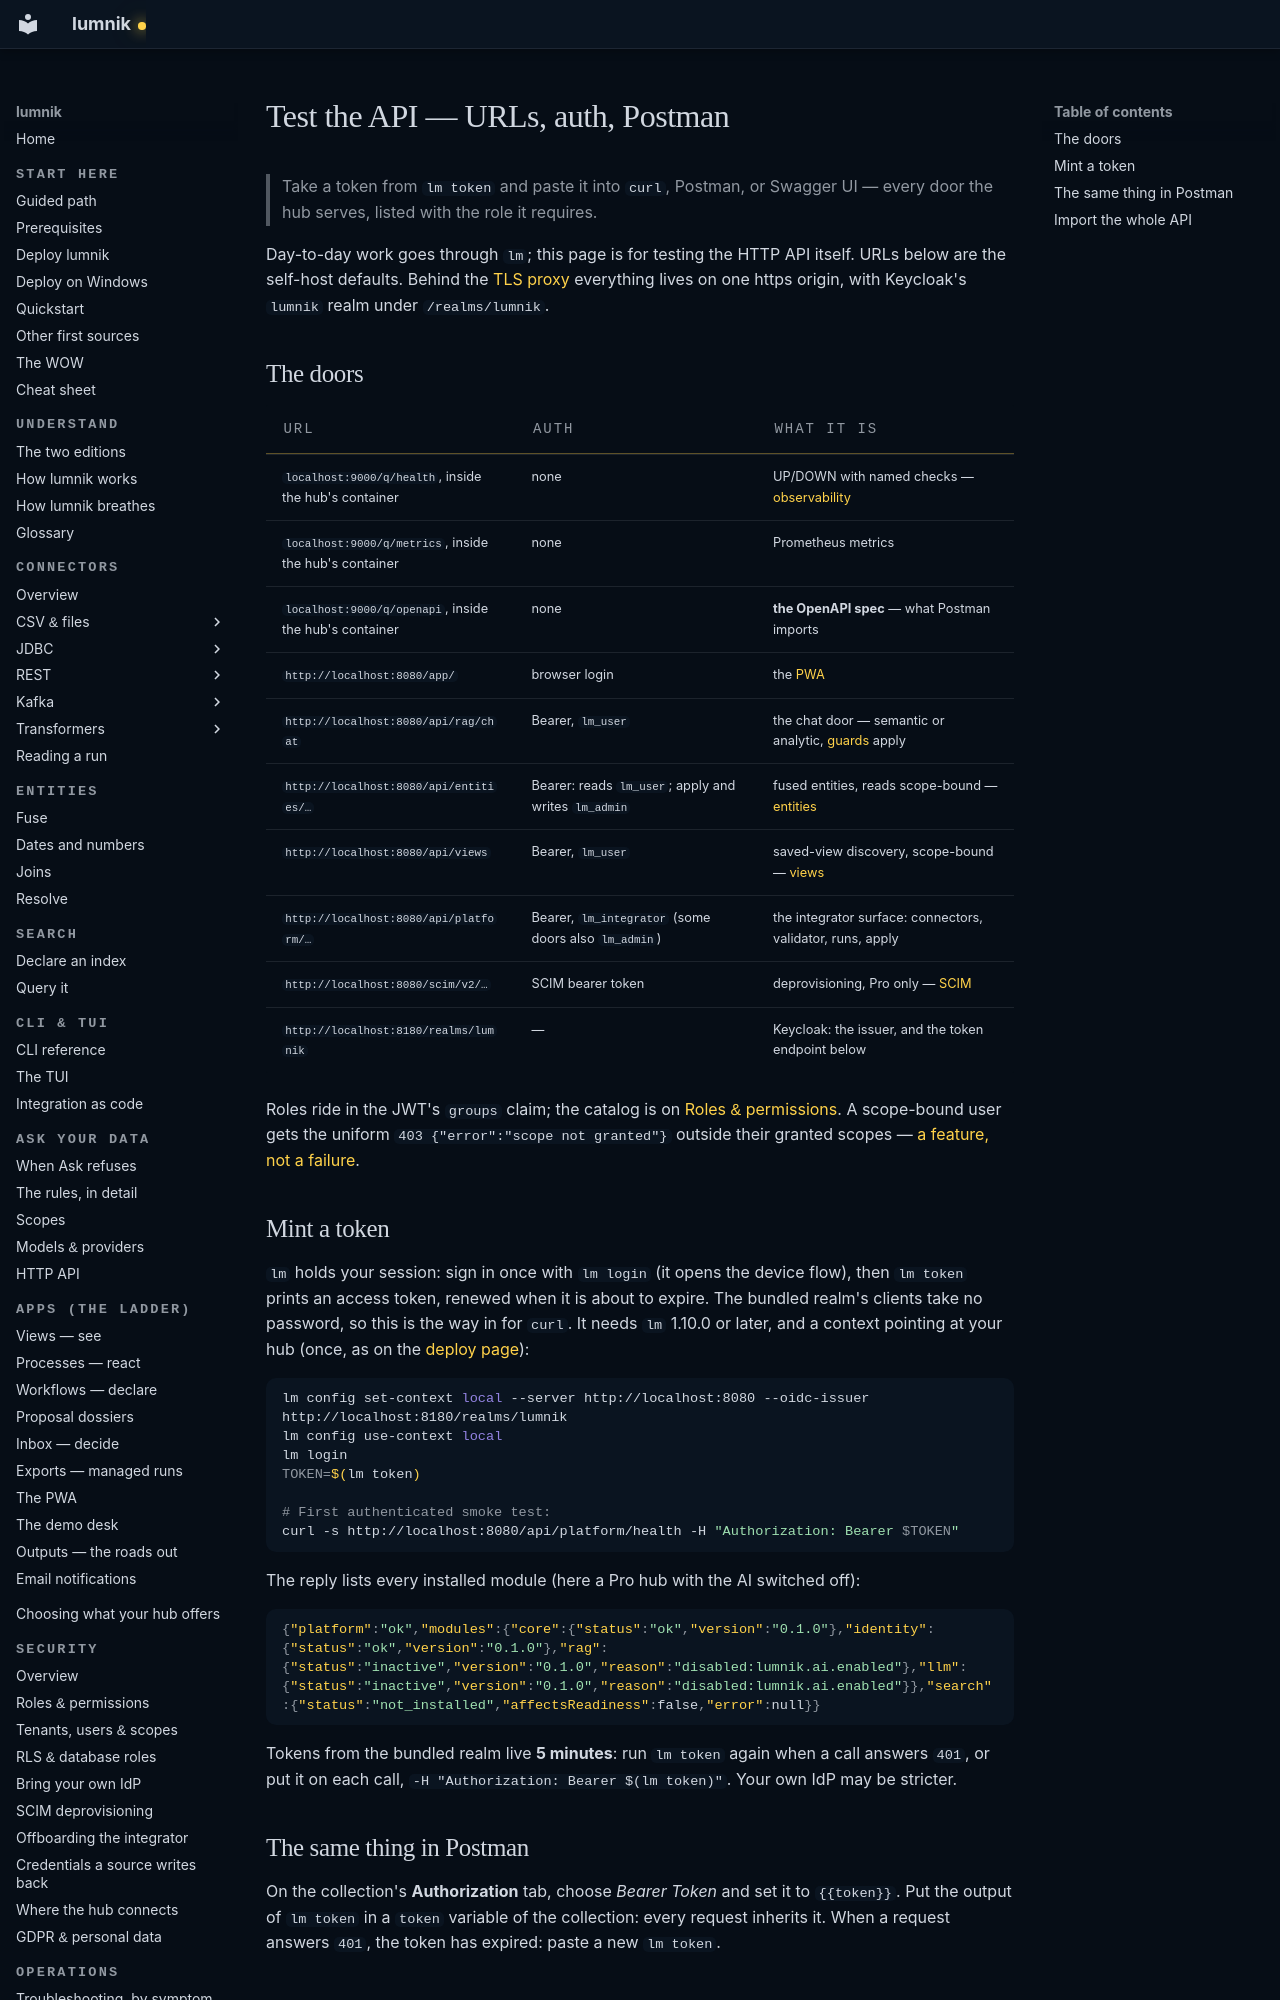

repository: icreated/lumnik-open · page: recipes/test-the-api/index.html · generator: mkdocs

# Test the API — URLs, auth, Postman

> Take a token from `lm token` and paste it into `curl`, Postman, or Swagger UI —
> every door the hub serves, listed with the role it requires.

Day-to-day work goes through `lm`; this page is for testing the HTTP API itself.
URLs below are the self-host defaults. Behind the
[TLS proxy](../deploy.md#one-https-origin-the-tls-proxy) everything lives on one
https origin, with Keycloak's `lumnik` realm under `/realms/lumnik`.

## The doors

| URL | Auth | What it is |
|---|---|---|
| `localhost:9000/q/health`, inside the hub's container | none | UP/DOWN with named checks — [observability](../operations/observability.md) |
| `localhost:9000/q/metrics`, inside the hub's container | none | Prometheus metrics |
| `localhost:9000/q/openapi`, inside the hub's container | none | **the OpenAPI spec** — what Postman imports |
| `http://localhost:8080/app/` | browser login | the [PWA](../apps/pwa.md) |
| `http://localhost:8080/api/rag/chat` | Bearer, `lm_user` | the chat door — semantic or analytic, [guards](../transparency/ask-honesty.md) apply |
| `http://localhost:8080/api/entities/…` | Bearer: reads `lm_user`; apply and writes `lm_admin` | fused entities, reads scope-bound — [entities](../entities.md) |
| `http://localhost:8080/api/views` | Bearer, `lm_user` | saved-view discovery, scope-bound — [views](../apps/views.md) |
| `http://localhost:8080/api/platform/…` | Bearer, `lm_integrator` (some doors also `lm_admin`) | the integrator surface: connectors, validator, runs, apply |
| `http://localhost:8080/scim/v2/…` | SCIM bearer token | deprovisioning, Pro only — [SCIM](../security/scim.md) |
| `http://localhost:8180/realms/lumnik` | — | Keycloak: the issuer, and the token endpoint below |

Roles ride in the JWT's `groups` claim; the catalog is on
[Roles & permissions](../security/role-management.md). A scope-bound user gets the
uniform `403 {"error":"scope not granted"}` outside their granted scopes —
[a feature, not a failure](troubleshooting.md#refusals-that-are-features).

## Mint a token

`lm` holds your session: sign in once with `lm login` (it opens the device flow), then
`lm token` prints an access token, renewed when it is about to expire. The bundled realm's
clients take no password, so this is the way in for `curl`. It needs `lm` 1.10.0 or later, and a
context pointing at your hub (once, as on the [deploy page](../deploy.md)):

```bash
lm config set-context local --server http://localhost:8080 --oidc-issuer http://localhost:8180/realms/lumnik
lm config use-context local
lm login
TOKEN=$(lm token)

# First authenticated smoke test:
curl -s http://localhost:8080/api/platform/health -H "Authorization: Bearer $TOKEN"
```

The reply lists every installed module (here a Pro hub with the AI switched off):

```json
{"platform":"ok","modules":{"core":{"status":"ok","version":"0.1.0"},"identity":{"status":"ok","version":"0.1.0"},"rag":{"status":"inactive","version":"0.1.0","reason":"disabled:lumnik.ai.enabled"},"llm":{"status":"inactive","version":"0.1.0","reason":"disabled:lumnik.ai.enabled"}},"search":{"status":"not_installed","affectsReadiness":false,"error":null}}
```

Tokens from the bundled realm live **5 minutes**: run `lm token` again when a call answers
`401`, or put it on each call, `-H "Authorization: Bearer $(lm token)"`. Your own IdP may be
stricter.
